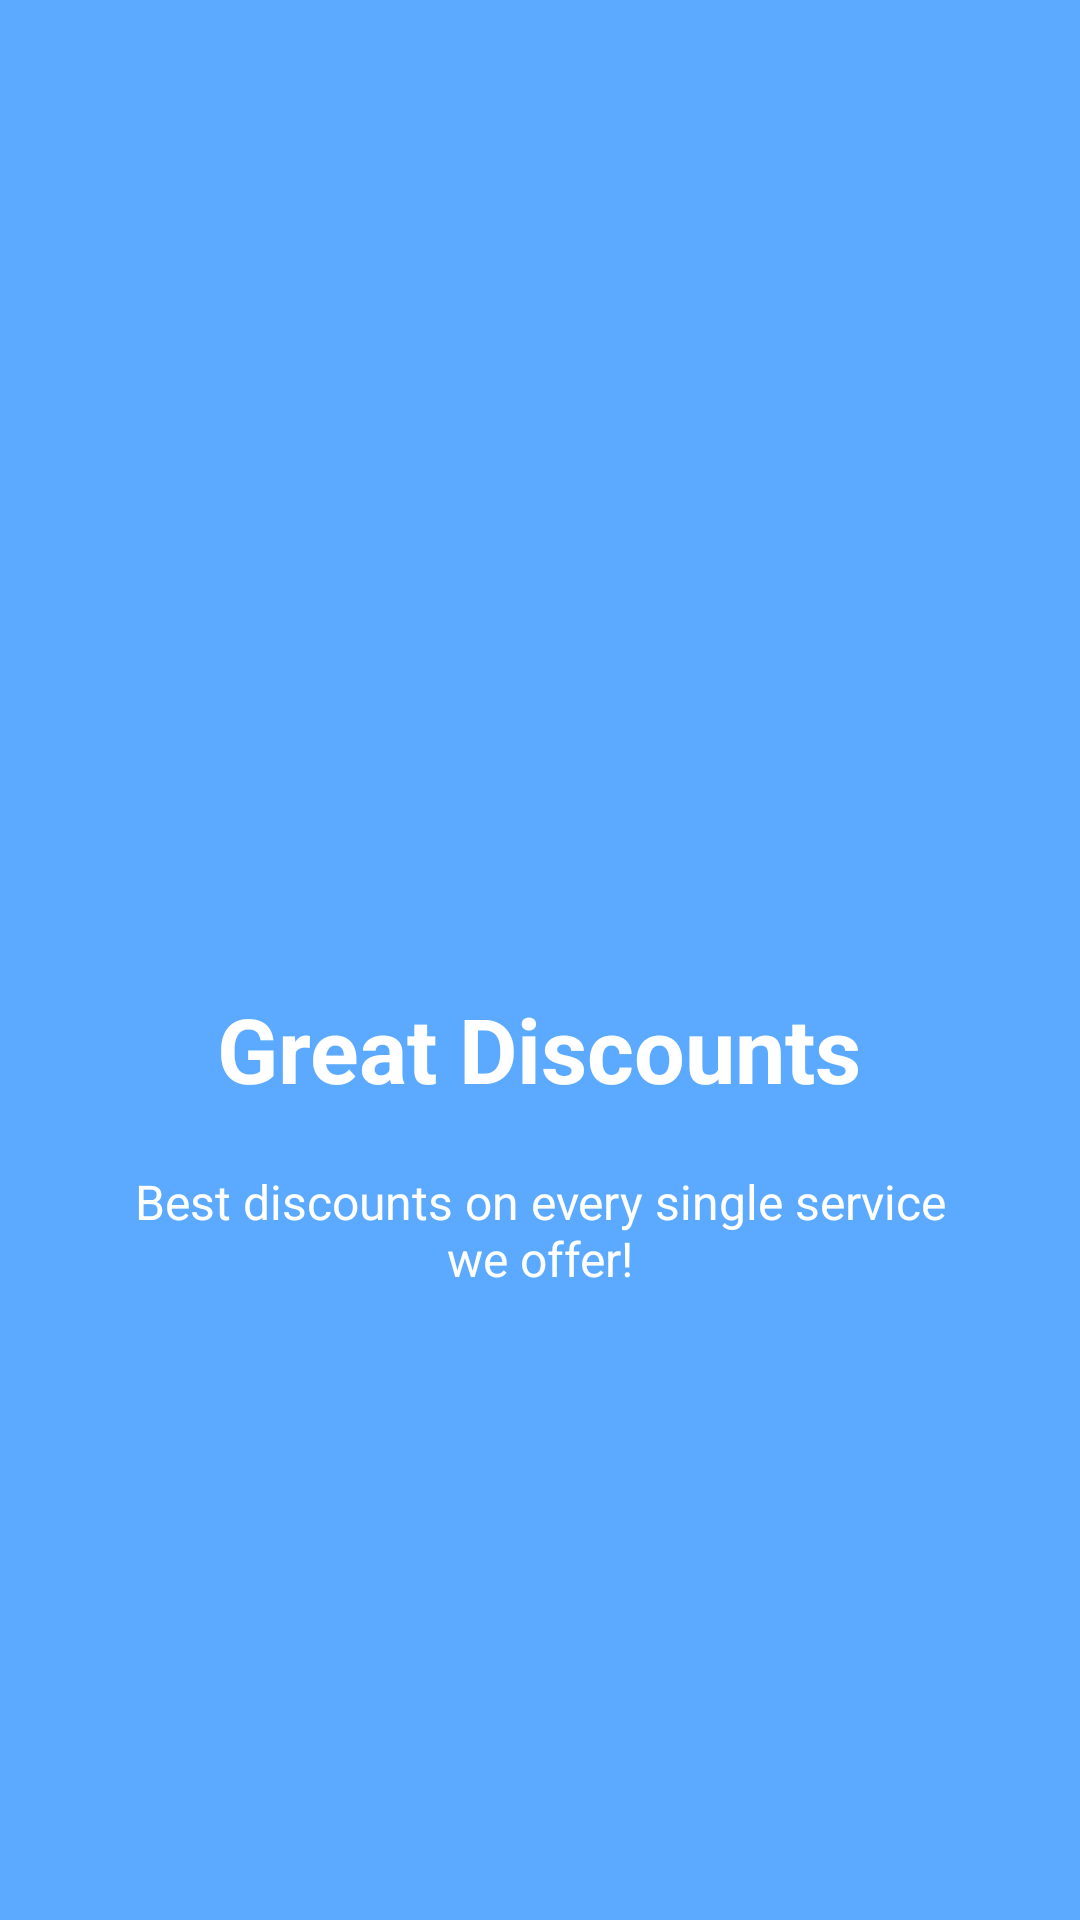

Produce the Android XML layout that renders to this screen, including the resource entries it uses.
<!-- AndroidManifest.xml: application theme AppTheme -->
<!-- res/layout/welcome_slide3.xml -->
<?xml version="1.0" encoding="utf-8"?>
<RelativeLayout xmlns:android="http://schemas.android.com/apk/res/android"
    android:layout_width="match_parent"
    android:layout_height="match_parent"
    android:background="@color/color3Back">

    <LinearLayout
        android:layout_width="wrap_content"
        android:layout_height="wrap_content"
        android:layout_centerInParent="true"
        android:gravity="center_horizontal"
        android:orientation="vertical">

        <ImageView
            android:layout_width="@dimen/img_width_height"
            android:layout_height="@dimen/img_width_height"
            android:src="@drawable/ic_discount" />

        <TextView
            android:layout_width="wrap_content"
            android:layout_height="wrap_content"
            android:text="@string/slide_3_title"
            android:textColor="@android:color/white"
            android:textSize="@dimen/slide_title"
            android:textStyle="bold" />

        <TextView
            android:layout_width="wrap_content"
            android:layout_height="wrap_content"
            android:layout_marginTop="20dp"
            android:paddingLeft="@dimen/desc_padding"
            android:paddingRight="@dimen/desc_padding"
            android:text="@string/slide_3_desc"
            android:textAlignment="center"
            android:textColor="@android:color/white"
            android:textSize="@dimen/slide_desc" />

    </LinearLayout>
</RelativeLayout>
<!-- resources referenced by this layout -->
<resources>
  <color name="color3Back">#5CAAFF</color>
  <dimen name="desc_padding">40dp</dimen>
  <dimen name="img_width_height">120dp</dimen>
  <dimen name="slide_desc">16dp</dimen>
  <dimen name="slide_title">30dp</dimen>
  <string name="slide_3_desc">Best discounts on every single service we offer!</string>
  <string name="slide_3_title">Great Discounts</string>
  <style name="AppTheme" parent="Theme.AppCompat.Light.DarkActionBar">
          
          <item name="colorPrimary">@color/colorPrimary</item>
          <item name="colorPrimaryDark">@color/colorPrimaryDark</item>
          <item name="colorAccent">@color/colorAccent</item>
          <item name="windowNoTitle">true</item>
          <item name="windowActionBar">false</item>
      </style>
  <color name="colorPrimary">#F57C00</color>
  <color name="colorPrimaryDark">#FF9800</color>
  <color name="colorAccent">#FF5722</color>
</resources>
